Dataset: dataset (GitHub, Anshumaankhare2403/AI-Based-Plant-Disease-Detection-System). Classes: apple apple scab, apple black rot, apple healthy, corn common rust, corn northern leaf blight, corn healthy, grape black rot, grape healthy, potato early blight, potato late blight, potato healthy, tomato early blight, tomato late blight, tomato healthy.

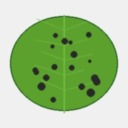
Label: apple apple scab

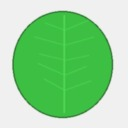
Label: grape healthy

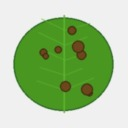
Label: tomato late blight

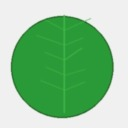
Label: apple healthy

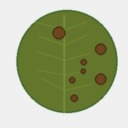
Label: corn northern leaf blight

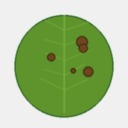
Label: tomato early blight
